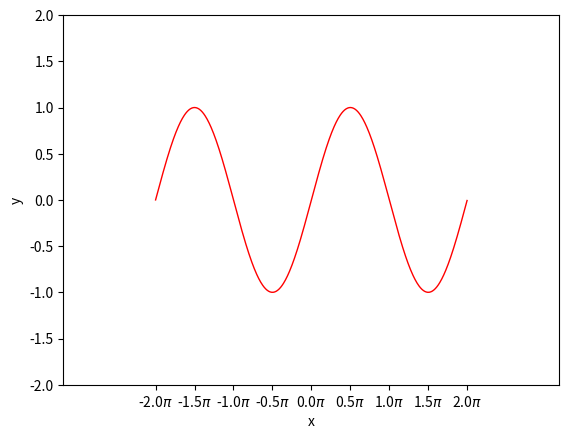

Reproduce this figure in Python.
import math

import matplotlib.pyplot as plt
import numpy as np

x = np.arange(-2 * math.pi, 2 * math.pi, 0.02)
y = np.sin(x)

plt.axis([-10, 10, -2, 2])

plt.xticks([i * np.pi/2 for i in range(-4, 5)], [str(i * 0.5) + "$\pi$" for i in range(-4, 5)])

plt.yticks([i * 0.5 for i in range(-4, 5)])

plt.xlabel("x")
plt.ylabel("y")

plt.plot(x, y, color="r", linestyle="-", linewidth=1)

plt.show()